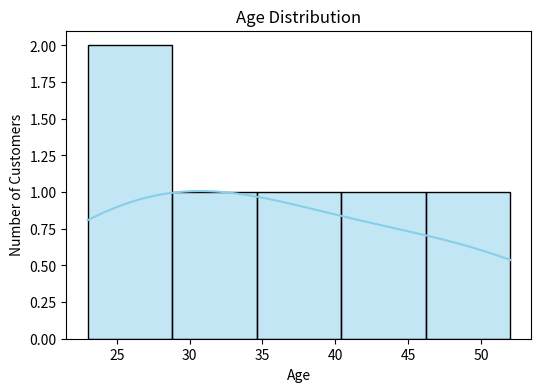
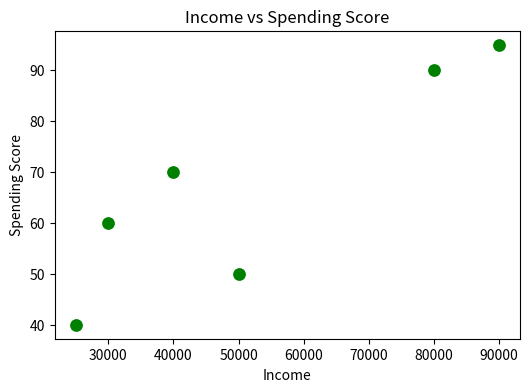
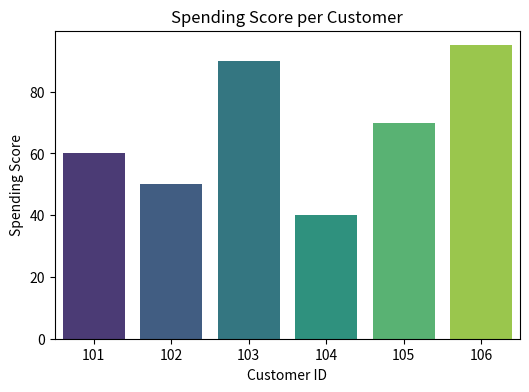

The script that saved these images, in order:
import pandas as pd
import matplotlib.pyplot as plt
import seaborn as sns

# Sample customer dataset
data = {
    "Customer_ID": [101, 102, 103, 104, 105, 106],
    "Age": [25, 35, 45, 23, 33, 52],
    "Income": [30000, 50000, 80000, 25000, 40000, 90000],
    "Spending_Score": [60, 50, 90, 40, 70, 95]  # 0-100
}

df = pd.DataFrame(data)

print(df)

# ---------------- Step 3: Basic Stats ----------------

# Average (Mean) Age, Income, Spending_Score
print("\nAverage Age:", df["Age"].mean())
print("Average Income:", df["Income"].mean())
print("Average Spending Score:", df["Spending_Score"].mean())

# Median
print("\nMedian Age:", df["Age"].median())
print("Median Income:", df["Income"].median())
print("Median Spending Score:", df["Spending_Score"].median())

# Maximum & Minimum
print("\nMaximum Income:", df["Income"].max())
print("Minimum Income:", df["Income"].min())
print("Maximum Spending Score:", df["Spending_Score"].max())
print("Minimum Spending Score:", df["Spending_Score"].min())

# ---------------- Step 4: Visualization ----------------

# 1️⃣ Age Distribution
plt.figure(figsize=(6,4))
sns.histplot(df["Age"], bins=5, kde=True, color="skyblue")
plt.title("Age Distribution")
plt.xlabel("Age")
plt.ylabel("Number of Customers")
plt.show()

# 2️⃣ Income vs Spending Score
plt.figure(figsize=(6,4))
sns.scatterplot(x="Income", y="Spending_Score", data=df, s=100, color="green")
plt.title("Income vs Spending Score")
plt.xlabel("Income")
plt.ylabel("Spending Score")
plt.show()

# 3️⃣ Spending Score by Age (Bar Plot)
plt.figure(figsize=(6,4))
sns.barplot(x="Customer_ID", y="Spending_Score", data=df, palette="viridis")
plt.title("Spending Score per Customer")
plt.xlabel("Customer ID")
plt.ylabel("Spending Score")
plt.show()

# ---------------- Step 5: Insights ----------------

print("\n----- Insights from Customer Data -----")

# 1️⃣ Average values
avg_age = df["Age"].mean()
avg_income = df["Income"].mean()
avg_spending = df["Spending_Score"].mean()
print(f"Average Age: {avg_age:.1f}")
print(f"Average Income: ${avg_income:.0f}")
print(f"Average Spending Score: {avg_spending:.1f}")

# 2️⃣ Highest spender
max_spender = df.loc[df["Spending_Score"].idxmax()]
print(f"\nHighest Spender: Customer {max_spender['Customer_ID']} with Spending Score {max_spender['Spending_Score']}")

# 3️⃣ Customer with highest income
richest = df.loc[df["Income"].idxmax()]
print(f"Highest Income: Customer {richest['Customer_ID']} with Income ${richest['Income']}")

# 4️⃣ Pattern observation
print("\nPattern Observations:")
print("- Young customers (20s) tend to have moderate spending.")
print("- Older customers (50s) may have higher spending score.")
print("- High income often correlates with higher spending score, but not always.")
